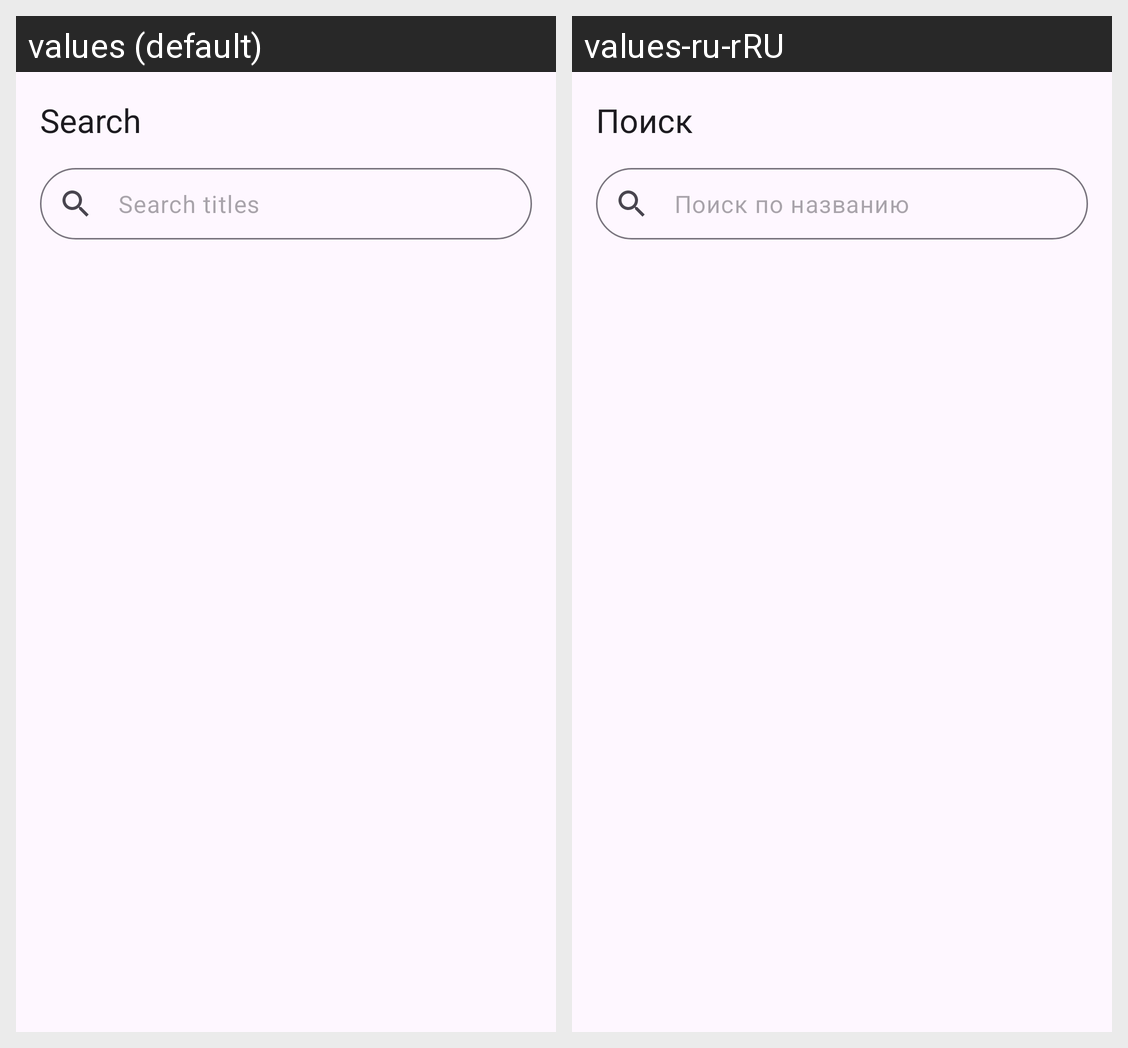

The Android screen above is rendered under two locales of the same app. Produce the string resources it draws, with the default and per-locale values.
Android screen res/layout/fragment_search.xml rendered under 2 locales, left to right: values (default), values-ru-rRU. Device: Nexus 5 (rendered at 1080×1920; each locale shown at half size, 540×960, under a caption strip naming it); theme BaseTheme.
Strings drawn on this screen, with the default value and each locale's value (text and hints the layout hard-codes, and strings that could not be matched under every locale, appear in the picture but are not listed):

search
  values: Search
  values-ru-rRU: Поиск

search_hint
  values: Search titles
  values-ru-rRU: Поиск по названию
